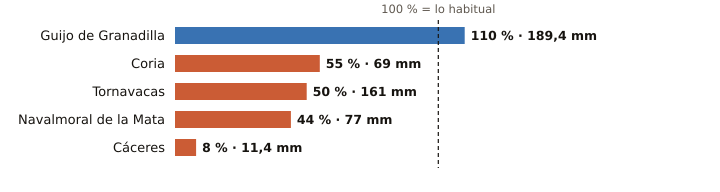

The file beside this chart, header and first rows:
estacion, provincia, indicativo, mm_otono, referencia_mm, pct, periodo_referencia, hasta, hora
Guijo de Granadilla, Cáceres, 3503, 189.4, 172.9, 110, 1991-2025, 2026-11-08, 20
Coria, Cáceres, 3526X, 69.0, 125.8, 55, 1991-2020, 2026-11-08, 20
Tornavacas, Cáceres, 3514B, 161.0, 319.2, 50, 2008-2025, 2026-11-08, 20
Navalmoral de la Mata, Cáceres, 3434X, 77.0, 174.3, 44, 2002-2025, 2026-11-08, 20
Cáceres, Cáceres, 3469A, 11.4, 146.7, 8, 1991-2020, 2026-11-08, 20
